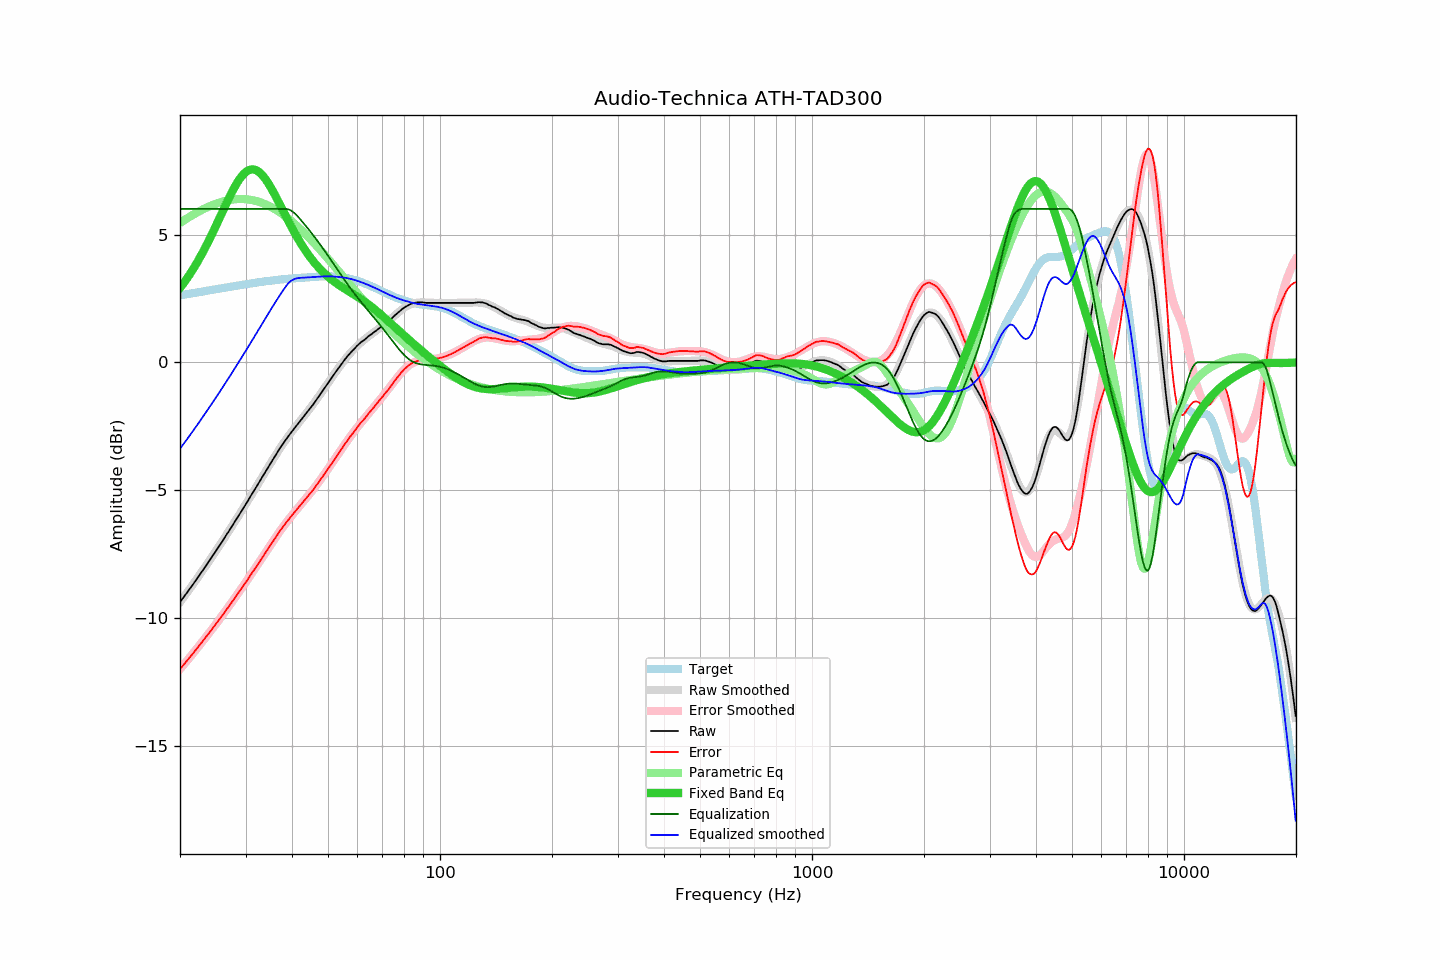

The data file committed next to this chart (first rows):
frequency, raw, error, smoothed, error_smoothed, equalization, parametric_eq, equalized_raw, equalized_smoothed, target
20.00, -9.38, -12.00, -9.38, -12.00, 6.00, 2.91, -3.38, -3.38, 2.62
20.20, -9.29, -11.92, -9.30, -11.93, 6.00, 2.99, -3.29, -3.30, 2.63
20.40, -9.21, -11.85, -9.21, -11.85, 6.00, 3.07, -3.21, -3.21, 2.64
20.61, -9.13, -11.78, -9.13, -11.78, 6.00, 3.16, -3.13, -3.13, 2.65
20.81, -9.04, -11.70, -9.04, -11.70, 6.00, 3.25, -3.04, -3.04, 2.66
21.02, -8.95, -11.63, -8.95, -11.63, 6.00, 3.34, -2.95, -2.95, 2.67
21.23, -8.86, -11.55, -8.87, -11.55, 6.00, 3.43, -2.86, -2.87, 2.68
21.44, -8.78, -11.48, -8.78, -11.47, 6.00, 3.53, -2.78, -2.78, 2.69
21.66, -8.70, -11.40, -8.69, -11.39, 6.00, 3.63, -2.70, -2.69, 2.70
21.87, -8.60, -11.32, -8.60, -11.32, 6.00, 3.73, -2.60, -2.60, 2.71
22.09, -8.51, -11.24, -8.51, -11.24, 6.00, 3.84, -2.51, -2.51, 2.72
22.31, -8.42, -11.16, -8.43, -11.16, 6.00, 3.94, -2.42, -2.43, 2.73
22.54, -8.34, -11.08, -8.34, -11.08, 6.00, 4.05, -2.34, -2.34, 2.75
22.76, -8.24, -11.00, -8.24, -11.00, 6.00, 4.17, -2.24, -2.24, 2.76
22.99, -8.15, -10.92, -8.15, -10.92, 6.00, 4.28, -2.15, -2.15, 2.77
23.22, -8.06, -10.84, -8.06, -10.84, 6.00, 4.40, -2.06, -2.06, 2.78
23.45, -7.97, -10.76, -7.97, -10.76, 6.00, 4.52, -1.97, -1.97, 2.79
23.69, -7.88, -10.68, -7.88, -10.68, 6.00, 4.64, -1.88, -1.88, 2.80
23.92, -7.78, -10.60, -7.79, -10.60, 6.00, 4.77, -1.78, -1.79, 2.81
24.16, -7.69, -10.52, -7.69, -10.52, 6.00, 4.90, -1.69, -1.69, 2.82
24.40, -7.59, -10.43, -7.60, -10.43, 6.00, 5.03, -1.59, -1.60, 2.84
24.65, -7.51, -10.35, -7.51, -10.35, 6.00, 5.16, -1.51, -1.51, 2.85
24.89, -7.41, -10.27, -7.41, -10.27, 6.00, 5.29, -1.41, -1.41, 2.86
25.14, -7.31, -10.18, -7.32, -10.18, 6.00, 5.43, -1.31, -1.32, 2.87
25.39, -7.22, -10.10, -7.22, -10.10, 6.00, 5.56, -1.22, -1.22, 2.88
25.65, -7.13, -10.01, -7.13, -10.01, 6.00, 5.70, -1.13, -1.13, 2.89
25.91, -7.04, -9.93, -7.03, -9.93, 6.00, 5.83, -1.04, -1.03, 2.90
26.16, -6.93, -9.84, -6.93, -9.84, 6.00, 5.97, -0.93, -0.93, 2.91
26.43, -6.84, -9.75, -6.84, -9.75, 6.00, 6.10, -0.84, -0.84, 2.92
26.69, -6.73, -9.66, -6.74, -9.67, 6.00, 6.24, -0.73, -0.74, 2.93
26.96, -6.65, -9.59, -6.64, -9.58, 6.00, 6.37, -0.65, -0.64, 2.94
27.23, -6.55, -9.50, -6.54, -9.49, 6.00, 6.50, -0.55, -0.54, 2.95
27.50, -6.45, -9.41, -6.44, -9.40, 6.00, 6.62, -0.45, -0.44, 2.96
27.77, -6.34, -9.31, -6.35, -9.32, 6.00, 6.74, -0.34, -0.35, 2.97
28.05, -6.24, -9.22, -6.25, -9.23, 6.00, 6.86, -0.24, -0.25, 2.98
28.33, -6.14, -9.13, -6.15, -9.14, 6.00, 6.97, -0.14, -0.15, 2.99
28.62, -6.05, -9.05, -6.05, -9.05, 6.00, 7.07, -0.05, -0.05, 3.00
28.90, -5.94, -8.96, -5.95, -8.96, 6.00, 7.16, 0.06, 0.05, 3.01
29.19, -5.84, -8.87, -5.85, -8.87, 6.00, 7.25, 0.16, 0.15, 3.02
29.48, -5.74, -8.78, -5.74, -8.78, 6.00, 7.33, 0.26, 0.26, 3.03
29.78, -5.65, -8.69, -5.64, -8.69, 6.00, 7.39, 0.35, 0.36, 3.04
30.08, -5.55, -8.60, -5.54, -8.59, 6.00, 7.45, 0.45, 0.46, 3.05
30.38, -5.45, -8.51, -5.44, -8.50, 6.00, 7.49, 0.55, 0.56, 3.06
30.68, -5.33, -8.41, -5.34, -8.41, 6.00, 7.52, 0.67, 0.66, 3.07
30.99, -5.23, -8.31, -5.23, -8.32, 6.00, 7.54, 0.77, 0.77, 3.08
31.30, -5.13, -8.22, -5.13, -8.22, 6.00, 7.55, 0.87, 0.87, 3.09
31.61, -5.02, -8.13, -5.03, -8.13, 6.00, 7.54, 0.98, 0.97, 3.11
31.93, -4.93, -8.04, -4.92, -8.04, 6.00, 7.52, 1.07, 1.08, 3.11
32.24, -4.82, -7.95, -4.82, -7.94, 6.00, 7.49, 1.18, 1.18, 3.12
32.57, -4.72, -7.85, -4.71, -7.85, 6.00, 7.45, 1.28, 1.29, 3.13
32.89, -4.60, -7.75, -4.61, -7.75, 6.00, 7.40, 1.40, 1.39, 3.14
33.22, -4.50, -7.66, -4.51, -7.66, 6.00, 7.34, 1.50, 1.49, 3.15
33.55, -4.40, -7.56, -4.40, -7.56, 6.00, 7.26, 1.60, 1.60, 3.16
33.89, -4.29, -7.46, -4.30, -7.46, 6.00, 7.18, 1.71, 1.70, 3.17
34.23, -4.20, -7.37, -4.19, -7.37, 6.00, 7.09, 1.80, 1.81, 3.18
34.57, -4.09, -7.28, -4.09, -7.27, 6.00, 6.99, 1.91, 1.91, 3.18
34.92, -3.99, -7.18, -3.99, -7.18, 6.00, 6.89, 2.01, 2.01, 3.19
35.27, -3.89, -7.09, -3.88, -7.08, 6.00, 6.78, 2.11, 2.12, 3.20
35.62, -3.79, -6.99, -3.78, -6.99, 6.00, 6.67, 2.21, 2.22, 3.21
35.97, -3.68, -6.90, -3.68, -6.89, 6.00, 6.55, 2.32, 2.32, 3.22
... 635 more rows
